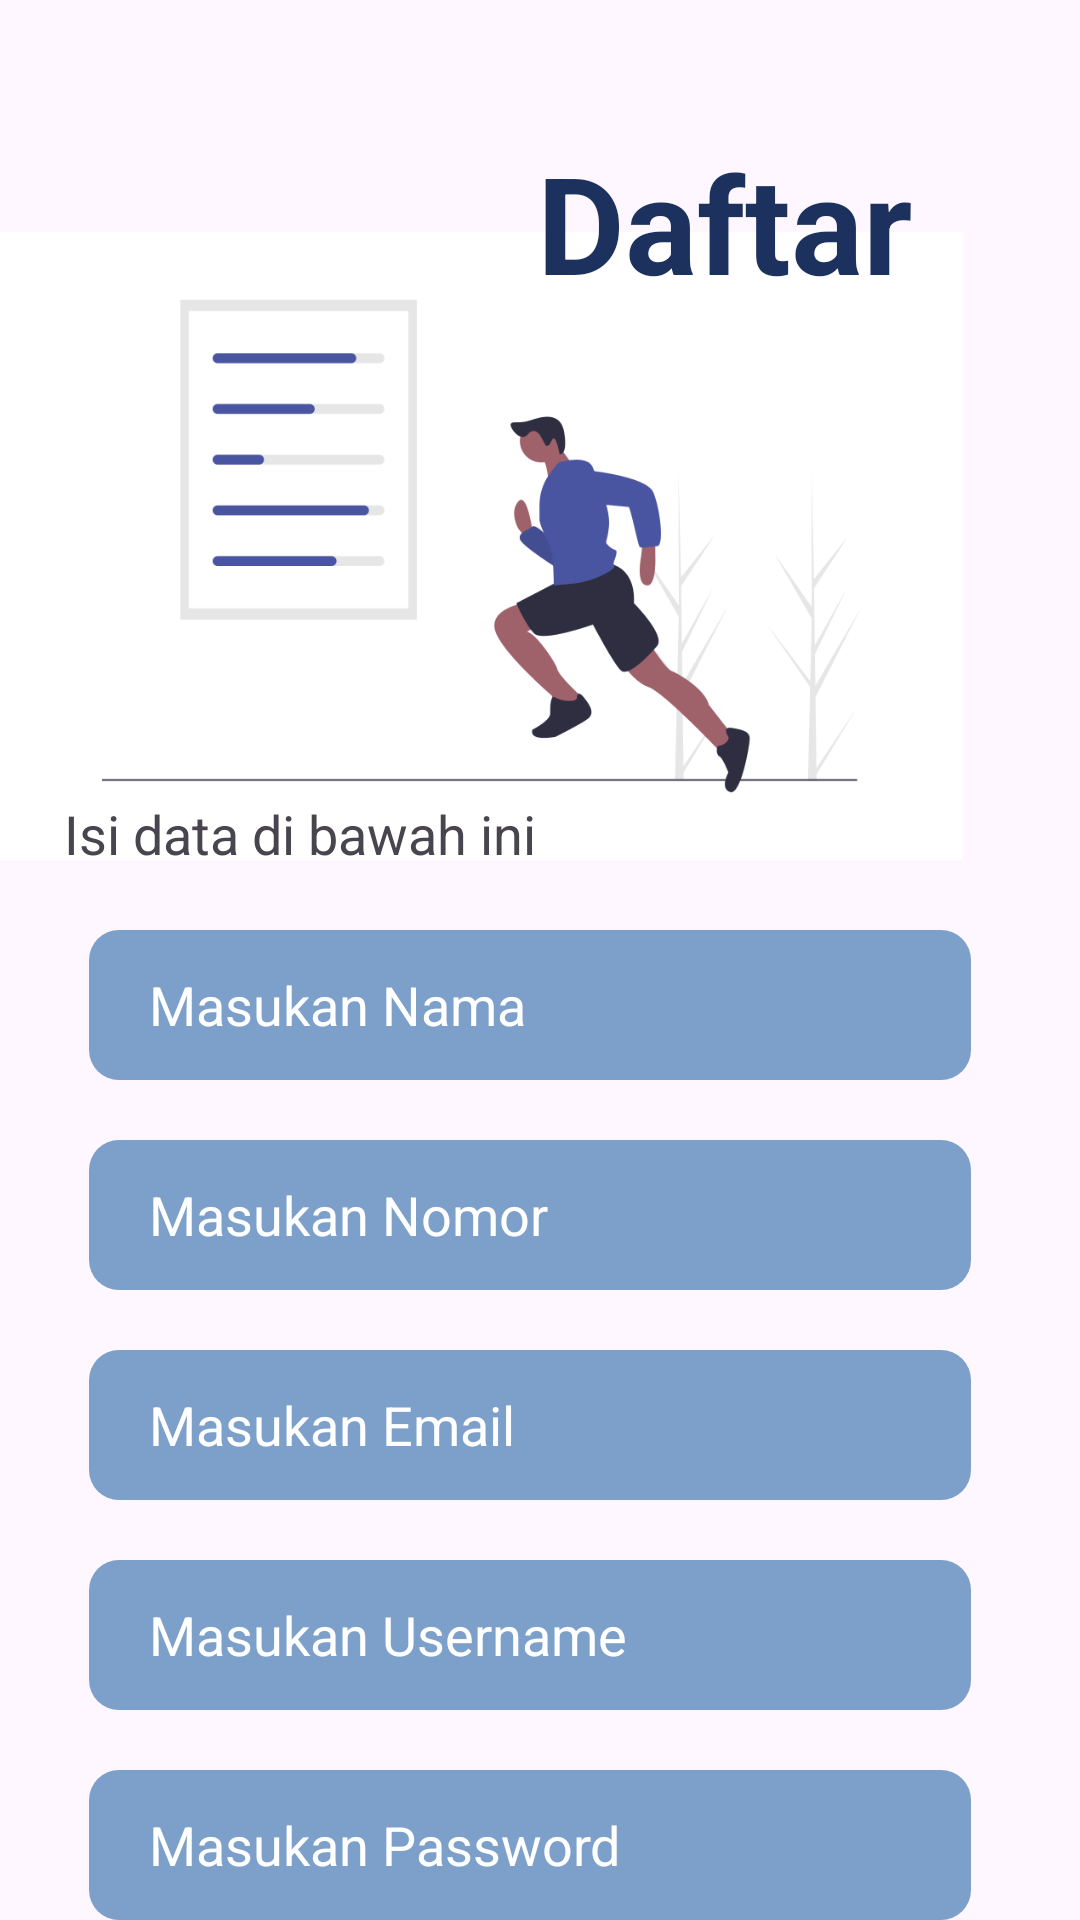

Android layout source for this screen:
<!-- AndroidManifest.xml: application theme Theme.TugasAndroid2 -->
<!-- res/layout/activity_daftar.xml -->
<?xml version="1.0" encoding="utf-8"?>
<androidx.constraintlayout.widget.ConstraintLayout xmlns:android="http://schemas.android.com/apk/res/android"
    xmlns:app="http://schemas.android.com/apk/res-auto"
    xmlns:tools="http://schemas.android.com/tools"
    android:layout_width="match_parent"
    android:layout_height="match_parent"
    tools:context=".Firebase.DaftarActivity">

    <ImageView
        android:id="@+id/Gambar"
        android:layout_width="321dp"
        android:layout_height="356dp"
        android:layout_marginTop="4dp"
        android:src="@drawable/img_1"
        app:layout_constraintEnd_toEndOf="parent"
        app:layout_constraintHorizontal_bias="0.0"
        app:layout_constraintStart_toStartOf="parent"
        app:layout_constraintTop_toTopOf="parent" />

    <TextView
        android:id="@+id/TeksDaftar"
        android:layout_width="137dp"
        android:layout_height="54dp"
        android:layout_marginTop="44dp"
        android:layout_marginEnd="56dp"
        android:gravity="right"
        android:text="Daftar"
        android:textColor="@color/Biru"
        android:textSize="45sp"
        android:textStyle="bold"
        app:layout_constraintEnd_toEndOf="parent"
        app:layout_constraintTop_toTopOf="parent" />

    <TextView
        android:id="@+id/teks"
        android:layout_width="wrap_content"
        android:layout_height="wrap_content"
        android:text="Isi data di bawah ini"
        android:textSize="18sp"
        app:layout_constraintBottom_toBottomOf="@+id/Gambar"
        app:layout_constraintEnd_toEndOf="@+id/Gambar"
        app:layout_constraintHorizontal_bias="0.13"
        app:layout_constraintStart_toStartOf="parent"
        app:layout_constraintTop_toTopOf="parent"
        app:layout_constraintVertical_bias="0.791" />

    <EditText
        android:id="@+id/InputNama"
        android:layout_width="294dp"
        android:layout_height="50dp"
        android:layout_marginTop="20dp"
        android:background="@drawable/edittext_oval"
        android:hint="Masukan Nama"
        android:paddingStart="20dp"
        android:textColorHint="@color/white"
        app:layout_constraintEnd_toEndOf="parent"
        app:layout_constraintHorizontal_bias="0.448"
        app:layout_constraintStart_toStartOf="parent"
        app:layout_constraintTop_toBottomOf="@+id/teks" />
    <EditText
        android:id="@+id/InputNomor"
        android:layout_width="294dp"
        android:layout_height="50dp"
        android:paddingStart="20dp"
        android:layout_marginTop="20dp"
        android:background="@drawable/edittext_oval"
        android:hint="Masukan Nomor"
        android:textColorHint="@color/white"
        app:layout_constraintEnd_toEndOf="parent"
        app:layout_constraintHorizontal_bias="0.448"
        app:layout_constraintStart_toStartOf="parent"
        app:layout_constraintTop_toBottomOf="@+id/InputNama" />
    <EditText
        android:id="@+id/InputEmail"
        android:layout_width="294dp"
        android:layout_height="50dp"
        android:paddingStart="20dp"
        android:layout_marginTop="20dp"
        android:background="@drawable/edittext_oval"
        android:hint="Masukan Email"
        android:textColorHint="@color/white"
        app:layout_constraintEnd_toEndOf="parent"
        app:layout_constraintHorizontal_bias="0.448"
        app:layout_constraintStart_toStartOf="parent"
        app:layout_constraintTop_toBottomOf="@+id/InputNomor" />
    <EditText
        android:id="@+id/InputUsername"
        android:layout_width="294dp"
        android:layout_height="50dp"
        android:layout_marginTop="20dp"
        android:paddingStart="20dp"
        android:background="@drawable/edittext_oval"
        android:hint="Masukan Username"
        android:textColorHint="@color/white"
        app:layout_constraintEnd_toEndOf="parent"
        app:layout_constraintHorizontal_bias="0.448"
        app:layout_constraintStart_toStartOf="parent"
        app:layout_constraintTop_toBottomOf="@+id/InputEmail" />
    <EditText
        android:id="@+id/InputPassword"
        android:layout_width="294dp"
        android:layout_height="50dp"
        android:paddingStart="20dp"
        android:layout_marginTop="20dp"
        android:background="@drawable/edittext_oval"
        android:hint="Masukan Password"
        android:textColorHint="@color/white"
        app:layout_constraintEnd_toEndOf="parent"
        app:layout_constraintHorizontal_bias="0.448"
        app:layout_constraintStart_toStartOf="parent"
        app:layout_constraintTop_toBottomOf="@+id/InputUsername" />

    <Button
        android:id="@+id/BtnSimpan"
        android:layout_width="wrap_content"
        android:layout_height="wrap_content"
        android:layout_marginTop="16dp"
        android:backgroundTint="@color/Biru"
        android:textColor="@color/white"
        android:text="Daftar"
        android:textSize="15sp"
        android:textStyle="bold"
        app:layout_constraintEnd_toEndOf="parent"
        app:layout_constraintHorizontal_bias="0.8"
        app:layout_constraintStart_toStartOf="parent"
        app:layout_constraintTop_toBottomOf="@+id/InputPassword" />

</androidx.constraintlayout.widget.ConstraintLayout>
<!-- resources referenced by this layout -->
<resources>
  <color name="Biru">#1C315E</color>
  <color name="white">#FFFFFFFF</color>
  <!-- drawable edittext_oval (drawable) -->
  <?xml version="1.0" encoding="utf-8"?>
  <selector xmlns:android="http://schemas.android.com/apk/res/android">
      <item>
          <shape android:shape="rectangle">
              <solid android:color="#7DA0CA"></solid>
              <corners android:radius="10dp"></corners>
          </shape>
      </item>
  </selector>
  <!-- drawable img_1: png bitmap (drawable, 33471 bytes) -->
  <style name="Theme.TugasAndroid2" parent="Base.Theme.TugasAndroid2" />
  <style name="Base.Theme.TugasAndroid2" parent="Theme.Material3.DayNight.NoActionBar">
          
          
      </style>
</resources>
